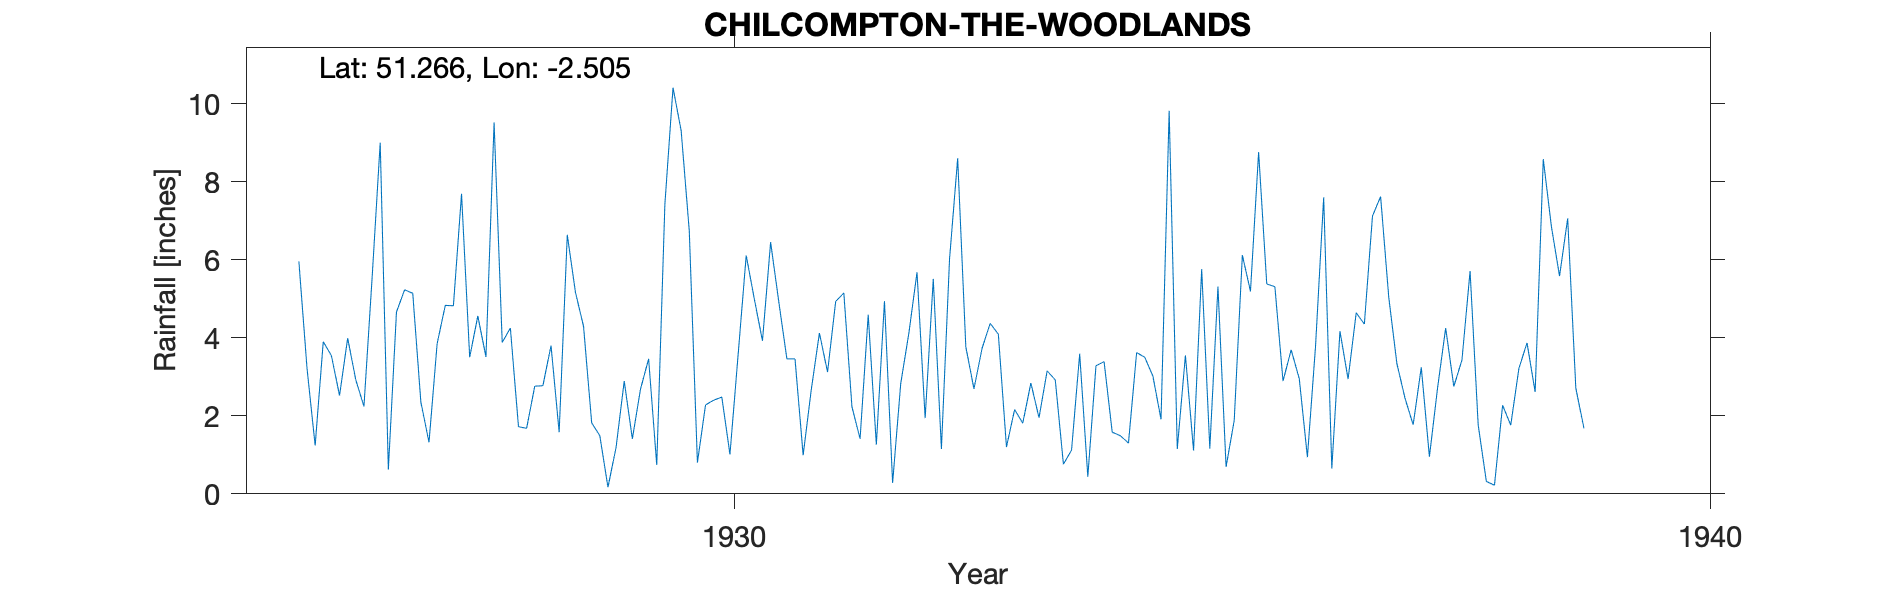

Data behind this chart, as committed beside it:
CHILCOMPTON-THE-WOODLANDS, , , , , , , , , , , , , , , , , , , , , 
Grid ref, ST648520, Long, -2.505, Lat, 51.27, Elevation, 450, ft, , , , , , , , , , , , , 
Station no, 1963, , , , , , , , , , , , , , , , , , , , 
, 1920, 1921, 1922, 1923, 1924, 1925, 1926, 1927, 1928, 1929, 1930, 1931, 1932, 1933, 1934, 1935, 1936, 1937, 1938, 1939, 1940
January, , , , , , , 5.96, 4.66, 9.52, 1.82, 6.74, 3.46, 4.94, 3.73, 3.59, 1.15, 5.31, 7.12, 5.71, 7.06, 
February, , , , , , , 3.22, 5.23, 3.88, 1.49, 0.8, 3.46, 0.28, 4.37, 0.44, 3.55, 2.89, 7.62, 1.76, 2.71, 
March, , , , , , , 1.24, 5.14, 4.25, 0.17, 2.28, 0.99, 2.83, 4.09, 3.28, 1.11, 3.69, 5.04, 0.32, 1.68, 
April, , , , , , , 3.9, 2.35, 1.72, 1.19, 2.4, 2.67, 4.12, 1.2, 3.39, 5.76, 2.95, 3.34, 0.22, , 
May, , , , , , , 3.54, 1.32, 1.68, 2.89, 2.48, 4.12, 5.68, 2.16, 1.58, 1.16, 0.94, 2.45, 2.27, , 
June, , , , , , , 2.52, 3.85, 2.76, 1.41, 1.01, 3.12, 1.94, 1.81, 1.49, 5.31, 3.79, 1.77, 1.76, , 
July, , , , , , , 3.99, 4.83, 2.77, 2.68, 3.55, 4.93, 5.51, 2.84, 1.3, 0.69, 7.6, 3.24, 3.21, , 
August, , , , , , , 2.92, 4.82, 3.8, 3.46, 6.11, 5.15, 1.15, 1.95, 3.62, 1.88, 0.65, 0.95, 3.87, , 
September, , , , , , , 2.24, 7.69, 1.58, 0.74, 4.99, 2.23, 6.02, 3.15, 3.5, 6.12, 4.17, 2.71, 2.61, , 
October, , , , , , , 5.52, 3.5, 6.64, 7.42, 3.92, 1.41, 8.6, 2.92, 3.02, 5.19, 2.94, 4.25, 8.58, , 
November, , , , , , , 9, 4.56, 5.17, 10.41, 6.45, 4.59, 3.77, 0.76, 1.91, 8.76, 4.64, 2.75, 6.85, , 
December, , , , , , , 0.62, 3.51, 4.29, 9.31, 4.93, 1.26, 2.69, 1.12, 9.82, 5.38, 4.35, 3.43, 5.58, , 
Total, , , , , , , 44.67, 51.46, 48.06, 42.99, 45.66, 37.39, 47.53, 30.1, 36.94, 46.06, 43.92, 44.67, 42.74, , 
Gauge in open, , , , , , , , , , , , , , , , , , , , , 
1939 Station terminated on death of obse…, , , , , , , , , , , , , , , , , , , , , 
